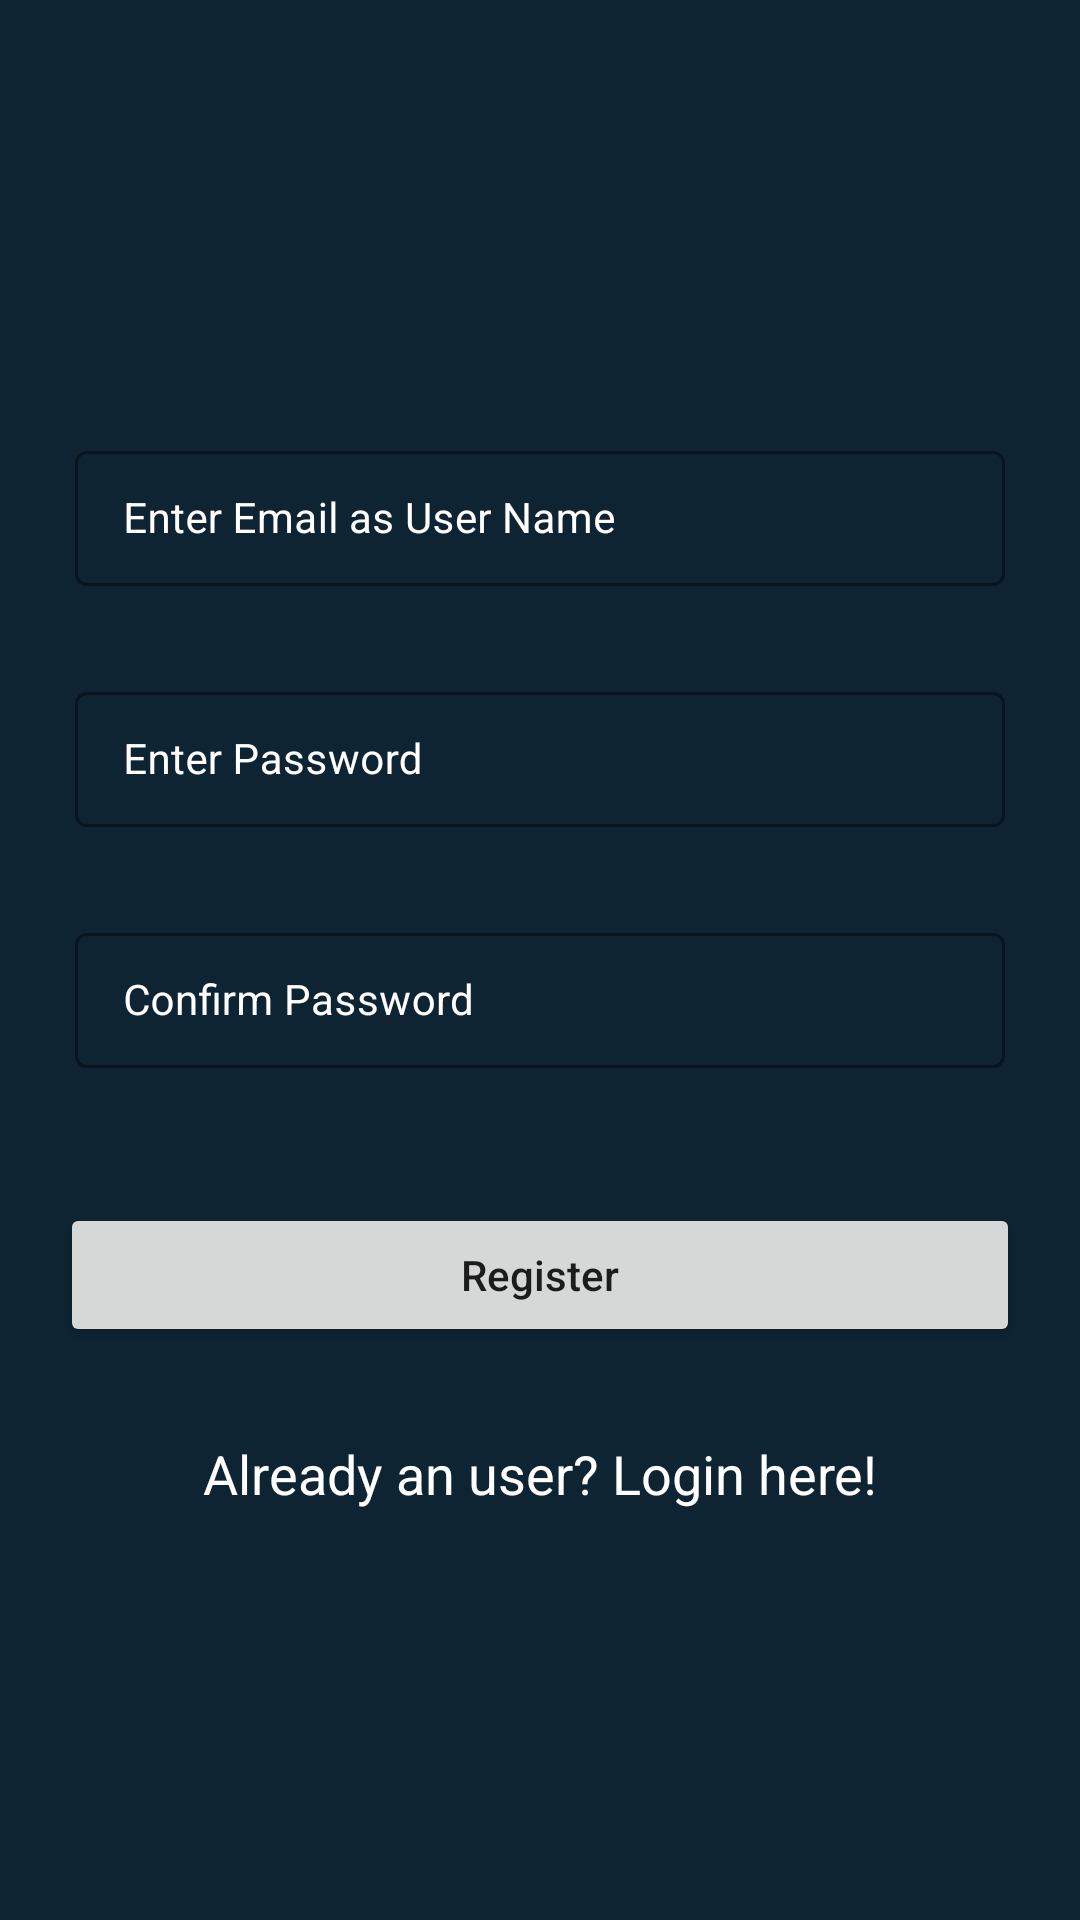

Layout XML and referenced resources for this Android screen:
<!-- AndroidManifest.xml: application theme Theme.DatabaseApp -->
<!-- res/layout/activity_registration.xml -->
<?xml version="1.0" encoding="utf-8"?>
<RelativeLayout xmlns:android="http://schemas.android.com/apk/res/android"
    xmlns:app="http://schemas.android.com/apk/res-auto"
    xmlns:tools="http://schemas.android.com/tools"
    android:layout_width="match_parent"
    android:layout_height="match_parent"
    android:background="@color/culoareaAiaBlana"
    tools:context=".RegistrationActivity">

    <com.google.android.material.textfield.TextInputLayout
        android:layout_width="match_parent"
        android:layout_height="wrap_content"
        android:id="@+id/idTILUserName"
        android:layout_marginStart="20dp"
        android:layout_marginEnd="20dp"
        android:layout_marginTop="140dp"
        android:hint="Enter Email as User Name"
        style="@style/LoginTextInputLayoutStyle"
        android:padding="5dp"
        android:textColorHint="@color/white">
        <com.google.android.material.textfield.TextInputEditText
            android:layout_width="match_parent"
            android:layout_height="wrap_content"
            android:id="@+id/idEdtUserName"
            android:importantForAutofill="no"
            android:inputType="textEmailAddress"
            android:textColor="@color/white"
            android:textColorHint="@color/white"
            android:textSize="14sp"/>
    </com.google.android.material.textfield.TextInputLayout>

    <com.google.android.material.textfield.TextInputLayout
        android:layout_width="match_parent"
        android:layout_height="wrap_content"
        android:id="@+id/idTILPassword"
        android:layout_below="@id/idTILUserName"
        android:layout_marginStart="20dp"
        android:layout_marginEnd="20dp"
        android:layout_marginTop="20dp"
        android:hint="Enter Password"
        style="@style/LoginTextInputLayoutStyle"
        android:padding="5dp"
        android:textColorHint="@color/white">
        <com.google.android.material.textfield.TextInputEditText
            android:layout_width="match_parent"
            android:layout_height="wrap_content"
            android:id="@+id/idEdtPwd"
            android:importantForAutofill="no"
            android:inputType="textPassword"
            android:textColor="@color/white"
            android:textColorHint="@color/white"
            android:textSize="14sp"/>
    </com.google.android.material.textfield.TextInputLayout>

    <com.google.android.material.textfield.TextInputLayout
        android:layout_width="match_parent"
        android:layout_height="wrap_content"
        android:id="@+id/idTILCnfPwd"
        android:layout_below="@id/idTILPassword"
        android:layout_marginStart="20dp"
        android:layout_marginEnd="20dp"
        android:layout_marginTop="20dp"
        android:hint="Confirm Password"
        style="@style/LoginTextInputLayoutStyle"
        android:padding="5dp"
        android:textColorHint="@color/white">
        <com.google.android.material.textfield.TextInputEditText
            android:layout_width="match_parent"
            android:layout_height="wrap_content"
            android:id="@+id/idEdtCnfPwd"
            android:importantForAutofill="no"
            android:inputType="textPassword"
            android:textColor="@color/white"
            android:textColorHint="@color/white"
            android:textSize="14sp"/>
    </com.google.android.material.textfield.TextInputLayout>

    <Button
        android:layout_width="match_parent"
        android:layout_height="wrap_content"
        android:layout_marginStart="20dp"
        android:layout_marginEnd="20dp"
        android:layout_below="@id/idTILCnfPwd"
        android:layout_marginTop="40dp"
        android:text="Register"
        android:textAllCaps="false"
        android:id="@+id/idBtnRegister"
        />

    <TextView
        android:layout_width="match_parent"
        android:layout_height="wrap_content"
        android:layout_below="@id/idBtnRegister"
        android:textAlignment="center"
        android:textAllCaps="false"
        android:textColor="@color/white"
        android:id="@+id/idTVLogin"
        android:textSize="18sp"
        android:gravity="center"
        android:layout_marginTop="30dp"
        android:text="Already an user? Login here!" />



</RelativeLayout>
<!-- resources referenced by this layout -->
<resources>
  <color name="culoareaAiaBlana">#0e2433</color>
  <color name="white">#FFFFFFFF</color>
  <style name="LoginTextInputLayoutStyle" parent="Widget.MaterialComponents.TextInputLayout.OutlinedBox.Dense">
          <item name="boxStrokeColor">#296D98</item>
          <item name="boxStrokeWidth">1dp</item>
      </style>
  <style name="Theme.DatabaseApp" parent="Theme.MaterialComponents.DayNight.DarkActionBar">
          
          <item name="colorPrimary">@color/purple_500</item>
          <item name="colorPrimaryVariant">@color/purple_700</item>
          <item name="colorOnPrimary">@color/white</item>
          
          <item name="colorSecondary">@color/teal_200</item>
          <item name="colorSecondaryVariant">@color/teal_700</item>
          <item name="colorOnSecondary">@color/black</item>
          
          <item name="android:statusBarColor" tools:targetApi="l">?attr/colorPrimaryVariant</item>
          
      </style>
  <color name="purple_500">#FF6200EE</color>
  <color name="purple_700">#FF3700B3</color>
  <color name="teal_200">#FF03DAC5</color>
  <color name="teal_700">#FF018786</color>
  <color name="black">#FF000000</color>
</resources>
